Run: headless pygame with SDL's dummy video driver; simulated clock (each Clock.tick advances the game by its frame time, no real sleeping); random seed 0; keys injected as events and as key.get_pressed() state; mouse plan: one left click at the window centre at the start of phase 2, then a move to the lower-right quarter at the start of phase 3.
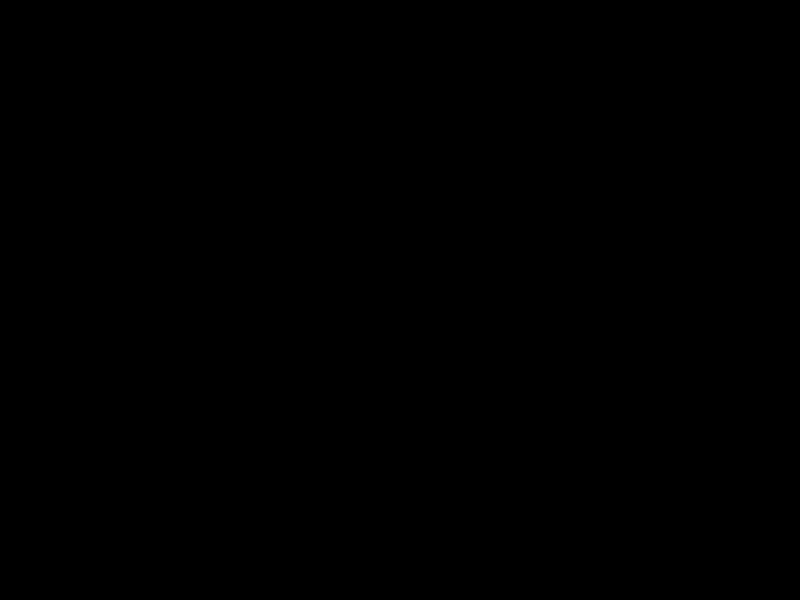
Frame 1 of 4 · flips 1–60 · no input
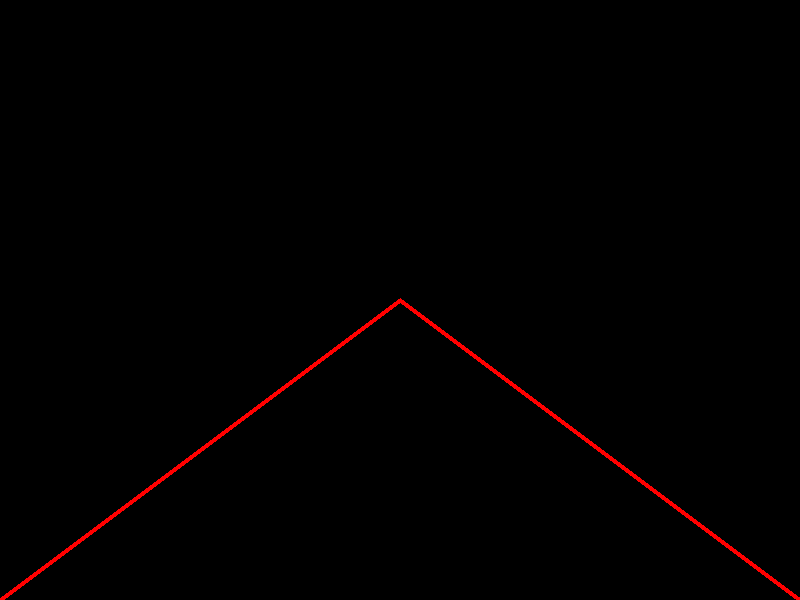
Frame 2 of 4 · flips 61–180 · clicked the window centre · tapped SPACE, RETURN · held RIGHT (→), D
Frame 3 of 4 · flips 181–300 · moved the mouse to the lower-right quarter · held DOWN (↓), S · screen unchanged from frame 2, image omitted
Frame 4 of 4 · flips 301–420 · held LEFT (←), A, UP (↑), W · screen unchanged from frame 3, image omitted

The pygame program that drew these frames:

import pygame 
 
pygame.init() 
 
WHIDTH = 800 
HEIGHT = 600 
 
screen = pygame.display.set_mode((WHIDTH, HEIGHT)) 
base_layer = pygame.Surface((WHIDTH, HEIGHT)) 
 
colorRed = (255, 0 ,0) 
colorBlue = (0, 0, 255) 
colorWHITE = (255, 255, 255) 
colorBLACK = (0, 0, 0) 
 
clock = pygame.time.Clock() 
 
LMBpressed = False #left mose button is/isn't pressed 
Thickness = 5 
 
prevX = 0 
prevY = 0 
 
currX = 0 
currY = 0 
 
def calculate_rect(x1, y1, x2, y2, x3, y3, x4, y4):
    #return ((x1, y1), (x1+x2, y1+y2), (x1+x2+x3, y2))
    return ((x1, y1), (x1+x2, y1+y2), (x1+x3, y1+y2), (x1, y1+y4))
     
done = False 
 
while not done: 
    for event in pygame.event.get(): 
        if LMBpressed: #for filling with black  
            screen.blit(base_layer, (0, 0))  
        if event.type == pygame.QUIT: 
            done = True 
        if event.type == pygame.MOUSEBUTTONDOWN and event.button == 1: 
            print("LMB pressed") 
            LMBpressed = True 
            prevX = event.pos[0] 
            prevY = event.pos[1] 
        if event.type == pygame.MOUSEMOTION: 
            print("position of mouse:", event.pos) 
            if LMBpressed: 
                prevX = event.pos[0] 
                prevY = event.pos[1] 
                midx = event.pos[0] 
                midy = event.pos[1] 
                mid1x = event.pos[0] 
                mid1y = event.pos[1] 
                currX = event.pos[0] 
                currY = event.pos[1] 
                #pygame.draw.rect(screen, colorRed, calculate_rect(prevX, prevY, currX, currY), Thickness)
                pygame.draw.polygon(screen, colorRed, ((prevX, prevY), (abs(prevX - currX), prevY + currY), (prevX, prevY + currY * 2), (prevX + currX, prevY + currY)), Thickness) 
        if event.type == pygame.MOUSEBUTTONUP and event.button == 1: 
            print("LMB released") 
            LMBpressed = False 
            prevX = event.pos[0] 
            prevY = event.pos[1] 
            midx = event.pos[0] 
            midy = event.pos[1] 
            currX = event.pos[0] 
            currY = event.pos[1] 
            pygame.draw.polygon(screen, colorRed, ((prevX, prevY), (abs(prevX - currX), prevY + currY), (prevX, prevY + currY * 2), (prevX + currX, prevY + currY)), Thickness)
            #pygame.draw.rect(screen, colorRed, calculate_rect(prevX, prevY, currX, currY), Thickness)
            base_layer.blit(screen, (0,0)) 
        if event.type == pygame.KEYDOWN: 
            if event.key == pygame.K_EQUALS: 
                print("increased thickness") 
                Thickness +=1 
            if event.key == pygame.K_MINUS: 
                print("reduced thickness") 
                Thickness -=1 
     
    pygame.display.flip() 
    clock.tick(60)
